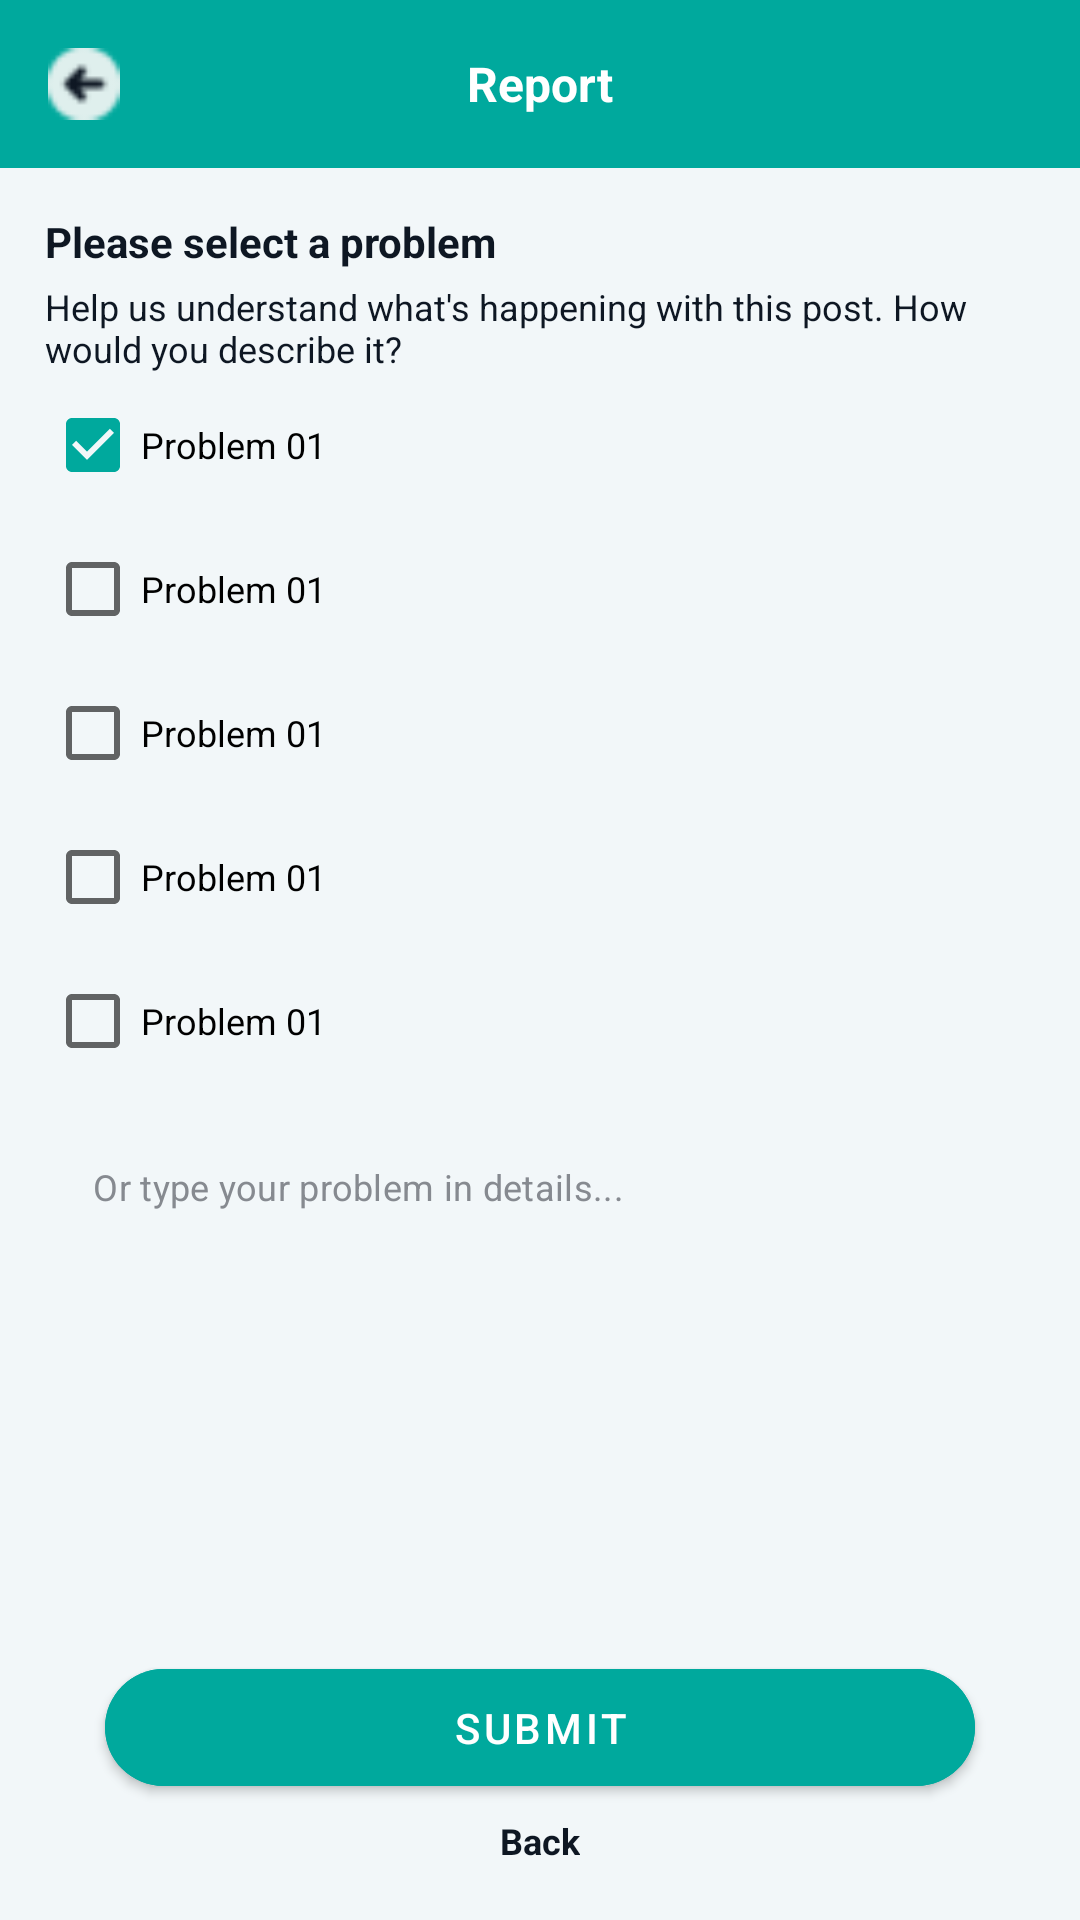

This screen was rendered from an Android layout file. Write that file and the resources it references.
<!-- AndroidManifest.xml: application theme Theme.Labbaiik -->
<!-- res/layout/fragment_report.xml -->
<?xml version="1.0" encoding="utf-8"?>
<layout xmlns:app="http://schemas.android.com/apk/res-auto">

    <RelativeLayout xmlns:android="http://schemas.android.com/apk/res/android"
        xmlns:tools="http://schemas.android.com/tools"
        android:layout_width="match_parent"
        android:layout_height="match_parent"
        android:background="@color/background_color"
        tools:context=".view.fragments.question.ReportFragment">

        <androidx.appcompat.widget.Toolbar
            android:id="@+id/toolbar"
            android:layout_width="match_parent"
            android:layout_height="?attr/actionBarSize"
            android:layout_alignParentTop="true"
            android:background="@color/toolbar_color">


            <ImageView
                android:id="@+id/btn_back"
                android:layout_width="24dp"
                android:layout_height="24dp"
                android:src="@drawable/previous" />

            <TextView
                android:id="@+id/toolbarTxt"
                android:layout_width="wrap_content"
                android:layout_height="wrap_content"
                android:layout_gravity="center"
                android:text="@string/report"
                android:textColor="@color/white"
                android:textSize="16sp"
                android:textStyle="bold" />

        </androidx.appcompat.widget.Toolbar>

        <androidx.core.widget.NestedScrollView
            android:layout_width="match_parent"
            android:layout_height="match_parent"
            android:layout_below="@+id/toolbar"
            android:clipToPadding="false"
            android:paddingBottom="20dp">

            <LinearLayout
                android:layout_width="match_parent"
                android:layout_height="match_parent"
                android:orientation="vertical"
                android:padding="15dp">

                <TextView
                    android:layout_width="match_parent"
                    android:layout_height="wrap_content"
                    android:text="@string/please_select_a_problem"
                    android:textColor="@color/textColor_primary"
                    android:textSize="14sp"
                    android:textStyle="bold" />

                <TextView
                    android:layout_width="match_parent"
                    android:layout_height="wrap_content"
                    android:layout_marginTop="4dp"
                    android:text="@string/help_us_understand_what_s_happening_with_this_post_how_would_you_describe_it"
                    android:textColor="@color/textColor_primary"
                    android:textSize="12sp" />

                <CheckBox
                    android:layout_width="match_parent"
                    android:layout_height="match_parent"
                    android:checked="true"
                    android:text="Problem 01"
                    android:textSize="12sp" />

                <CheckBox
                    android:layout_width="match_parent"
                    android:layout_height="match_parent"
                    android:text="Problem 01"
                    android:textSize="12sp" />

                <CheckBox
                    android:layout_width="match_parent"
                    android:layout_height="match_parent"
                    android:text="Problem 01"
                    android:textSize="12sp" />

                <CheckBox
                    android:layout_width="match_parent"
                    android:layout_height="match_parent"
                    android:text="Problem 01"
                    android:textSize="12sp" />

                <CheckBox
                    android:layout_width="match_parent"
                    android:layout_height="match_parent"
                    android:text="Problem 01"
                    android:textSize="12sp" />

                <com.google.android.material.textfield.TextInputLayout
                    android:id="@+id/label_report"
                    style="@style/Widget.MaterialComponents.TextInputLayout.OutlinedBox"
                    android:layout_width="match_parent"
                    android:layout_height="150dp"
                    android:layout_marginTop="6dp"
                    android:hint=""
                    app:boxCornerRadiusBottomEnd="6dp"
                    app:boxCornerRadiusBottomStart="6dp"
                    app:boxCornerRadiusTopEnd="6dp"
                    app:boxCornerRadiusTopStart="6dp"
                    app:boxStrokeColor="@color/white"
                    app:hintEnabled="false">

                    <com.google.android.material.textfield.TextInputEditText
                        android:id="@+id/et_report"
                        android:layout_width="match_parent"
                        android:layout_height="match_parent"
                        android:background="@drawable/input_text_background_profile"
                        android:gravity="start"
                        android:hint="Or type your problem in details..."
                        android:inputType="textMultiLine"
                        android:textColor="@color/input_text_color_profile"
                        android:textColorHint="@color/text_hint_color"
                        android:textSize="12sp" />

                </com.google.android.material.textfield.TextInputLayout>

                <com.google.android.material.button.MaterialButton
                    android:id="@+id/btn_submit"
                    android:layout_width="match_parent"
                    android:layout_height="wrap_content"
                    android:layout_marginStart="20dp"
                    android:layout_marginTop="30dp"
                    android:layout_marginEnd="20dp"
                    android:backgroundTint="@color/primary_button_color"
                    android:padding="10dp"
                    android:text="@string/submit"
                    android:textColor="@color/white"
                    android:textFontWeight="600"
                    android:textSize="14sp"
                    app:cornerRadius="30dp" />


                <TextView
                    android:id="@+id/btn_back_again"
                    android:layout_width="wrap_content"
                    android:layout_height="wrap_content"
                    android:layout_gravity="center_horizontal"
                    android:layout_marginTop="4dp"
                    android:layout_marginBottom="150dp"
                    android:text="@string/back"
                    android:textColor="@color/textColor_primary"
                    android:textSize="12sp"
                    android:textStyle="bold" />


            </LinearLayout>
        </androidx.core.widget.NestedScrollView>
    </RelativeLayout>
</layout>
<!-- resources referenced by this layout -->
<resources>
  <color name="background_color">#F2F7F9</color>
  <color name="input_text_color_profile">#0E1723</color>
  <color name="primary_button_color">#00A99D</color>
  <color name="textColor_primary">#0E1723</color>
  <color name="text_hint_color">#868A90</color>
  <color name="toolbar_color">#00A99D</color>
  <color name="white">#FFFFFFFF</color>
  <!-- drawable input_text_background_profile (drawable) -->
  <?xml version="1.0" encoding="utf-8"?>
  <shape
      xmlns:android="http://schemas.android.com/apk/res/android"
      android:shape="rectangle">
      <solid android:color="@color/color_input_text_background_profile"/>
      <corners android:radius="6dp"/>
  </shape>
  <!-- drawable previous: png bitmap (drawable, 737 bytes) -->
  <string name="back">Back</string>
  <string name="help_us_understand_what_s_happening_with_this_post_how_would_you_describe_it">Help us understand what\'s happening with this post. How would you describe it?</string>
  <string name="please_select_a_problem">Please select a problem</string>
  <string name="report">Report</string>
  <string name="submit">Submit</string>
  <style name="Theme.Labbaiik" parent="Theme.MaterialComponents.DayNight.DarkActionBar">
          
          <item name="colorPrimary">@color/theme_color</item>
          <item name="colorPrimaryVariant">@color/theme_color</item>
          <item name="colorOnPrimary">@color/white</item>
          
          <item name="colorSecondary">@color/theme_color</item>
          <item name="colorSecondaryVariant">@color/theme_color</item>
          <item name="colorOnSecondary">@color/black</item>
          
          <item name="android:statusBarColor" tools:targetApi="l">?attr/colorPrimaryVariant</item>
          
      </style>
  <color name="theme_color">#00A99D</color>
  <color name="black">#FF000000</color>
</resources>
